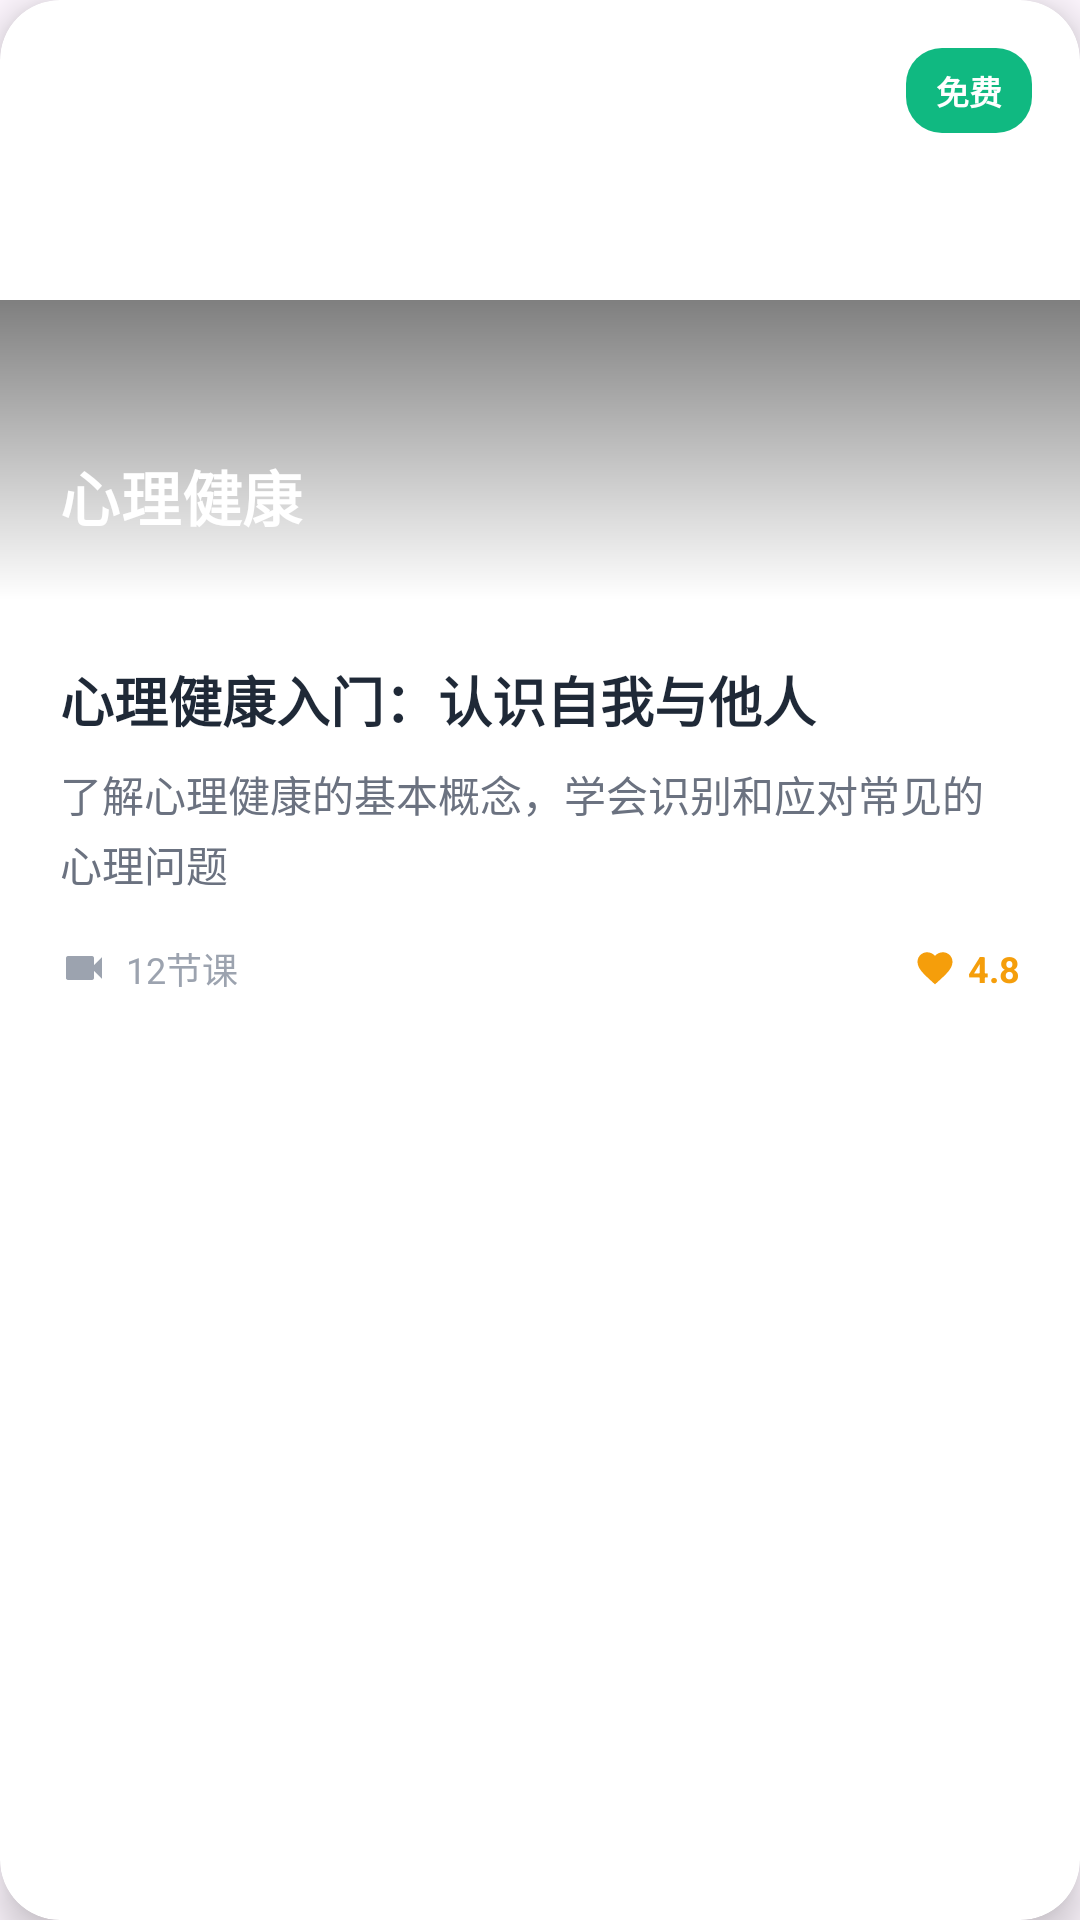

Reconstruct the res/layout file that produces this screen, plus the resources it refers to.
<!-- AndroidManifest.xml: application theme Theme.Xinqiao -->
<!-- res/layout/course_item_purple.xml -->
<?xml version="1.0" encoding="utf-8"?>
<androidx.cardview.widget.CardView xmlns:android="http://schemas.android.com/apk/res/android"
    xmlns:app="http://schemas.android.com/apk/res-auto"
    android:layout_width="match_parent"
    android:layout_height="wrap_content"
    android:layout_marginStart="12dp"
    android:layout_marginEnd="12dp"
    android:layout_marginTop="12dp"
    android:layout_marginBottom="12dp"
    app:cardCornerRadius="20dp"
    app:cardElevation="8dp"
    android:background="@android:color/white">

    <LinearLayout
        android:layout_width="match_parent"
        android:layout_height="match_parent"
        android:orientation="vertical">

        
        <FrameLayout
            android:layout_width="match_parent"
            android:layout_height="200dp">

            <ImageView
                android:id="@+id/iv_cover"
                android:layout_width="match_parent"
                android:layout_height="match_parent"
                android:scaleType="centerCrop"
                android:src="@mipmap/chapter_1_icon" />

            
            <View
                android:layout_width="match_parent"
                android:layout_height="100dp"
                android:layout_gravity="bottom"
                android:background="@drawable/bg_gradient_overlay" />

            
            <TextView
                android:id="@+id/tv_img_title"
                android:layout_width="match_parent"
                android:layout_height="wrap_content"
                android:layout_gravity="bottom"
                android:paddingStart="20dp"
                android:paddingEnd="20dp"
                android:paddingTop="28dp"
                android:paddingBottom="20dp"
                android:text="@string/category_psych_health"
                android:textColor="@android:color/white"
                android:textSize="20sp"
                android:textStyle="bold"
                android:letterSpacing="0.01" />

            
            <TextView
                android:id="@+id/tv_tag"
                android:layout_width="wrap_content"
                android:layout_height="wrap_content"
                android:layout_gravity="top|end"
                android:layout_margin="16dp"
                android:background="@drawable/bg_tag_free"
                android:text="@string/free_label"
                android:textColor="#FFFFFF"
                android:textSize="11sp"
                android:textStyle="bold"
                android:paddingStart="10dp"
                android:paddingTop="6dp"
                android:paddingEnd="10dp"
                android:paddingBottom="6dp" />

        </FrameLayout>

        
        <LinearLayout
            android:layout_width="match_parent"
            android:layout_height="wrap_content"
            android:orientation="vertical"
            android:padding="20dp">

            
            <TextView
                android:id="@+id/tv_title"
                android:layout_width="match_parent"
                android:layout_height="wrap_content"
                android:text="@string/course_title_sample"
                android:textColor="#1F2937"
                android:textSize="18sp"
                android:textStyle="bold"
                android:lineSpacingExtra="2dp"
                android:maxLines="2"
                android:ellipsize="end" />

            
            <TextView
                android:id="@+id/tv_description"
                android:layout_width="match_parent"
                android:layout_height="wrap_content"
                android:layout_marginTop="8dp"
                android:text="@string/course_desc_sample"
                android:textColor="#6B7280"
                android:textSize="14sp"
                android:lineSpacingExtra="3dp"
                android:maxLines="2"
                android:ellipsize="end" />

            
            <LinearLayout
                android:layout_width="match_parent"
                android:layout_height="wrap_content"
                android:layout_marginTop="16dp"
                android:orientation="horizontal"
                android:gravity="center_vertical">

                
                <LinearLayout
                    android:layout_width="0dp"
                    android:layout_height="wrap_content"
                    android:layout_weight="1"
                    android:orientation="horizontal"
                    android:gravity="center_vertical">

                    <ImageView
                        android:layout_width="16dp"
                        android:layout_height="16dp"
                        android:src="@drawable/ic_video_placeholder"
                        android:tint="#9CA3AF" />

                    <TextView
                        android:id="@+id/tv_lesson_count"
                        android:layout_width="wrap_content"
                        android:layout_height="wrap_content"
                        android:layout_marginStart="6dp"
                        android:text="@string/course_lessons_12"
                        android:textColor="#9CA3AF"
                        android:textSize="12sp" />

                </LinearLayout>

                
                <LinearLayout
                    android:layout_width="wrap_content"
                    android:layout_height="wrap_content"
                    android:orientation="horizontal"
                    android:gravity="center_vertical">

                    <ImageView
                        android:layout_width="14dp"
                        android:layout_height="14dp"
                        android:src="@drawable/ic_favorite_selected"
                        android:tint="#F59E0B" />

                    <TextView
                        android:id="@+id/tv_rating"
                        android:layout_width="wrap_content"
                        android:layout_height="wrap_content"
                        android:layout_marginStart="4dp"
                        android:text="4.8"
                        android:textColor="#F59E0B"
                        android:textSize="12sp"
                        android:textStyle="bold" />

                </LinearLayout>

            </LinearLayout>

        </LinearLayout>

    </LinearLayout>

</androidx.cardview.widget.CardView>
<!-- resources referenced by this layout -->
<resources>
  <!-- drawable bg_gradient_overlay (drawable) -->
  <?xml version="1.0" encoding="utf-8"?>
  <shape xmlns:android="http://schemas.android.com/apk/res/android"
      android:shape="rectangle">
      <gradient
          android:angle="90"
          android:startColor="#00000000"
          android:endColor="#80000000"
          android:type="linear"/>
  </shape>
  <!-- drawable bg_tag_free (drawable) -->
  <?xml version="1.0" encoding="utf-8"?>
  <shape xmlns:android="http://schemas.android.com/apk/res/android"
      android:shape="rectangle">
      <solid android:color="#10B981"/>
      <corners android:radius="12dp"/>
  </shape>
  <!-- drawable ic_favorite_selected (drawable) -->
  <?xml version="1.0" encoding="utf-8"?>
  <vector xmlns:android="http://schemas.android.com/apk/res/android"
      android:width="24dp" android:height="24dp"
      android:viewportWidth="24" android:viewportHeight="24">
      <path
          android:fillColor="#FF4081"
          android:pathData="M12 21.35l-1.45-1.32C5.4 15.36 2 12.28 2 8.5 2 5.42 4.42 3 7.5 3c1.74 0 3.41 0.81 4.5 2.09C13.09 3.81 14.76 3 16.5 3 19.58 3 22 5.42 22 8.5c0 3.78-3.4 6.86-8.55 11.54L12 21.35z"/>
  </vector>
  <!-- drawable ic_video_placeholder (drawable) -->
  <vector xmlns:android="http://schemas.android.com/apk/res/android"
      android:width="24dp"
      android:height="24dp"
      android:viewportWidth="24"
      android:viewportHeight="24"
      android:tint="#CCCCCC">
    <path
        android:fillColor="@android:color/white"
        android:pathData="M17,10.5V7c0,-0.55 -0.45,-1 -1,-1H4c-0.55,0 -1,0.45 -1,1v10c0,0.55 0.45,1 1,1h12c0.55,0 1,-0.45 1,-1v-3.5l4,4v-11l-4,4z"/>
  </vector>
  <string name="category_psych_health">心理健康</string>
  <string name="course_desc_sample">了解心理健康的基本概念，学会识别和应对常见的心理问题</string>
  <string name="course_lessons_12">12节课</string>
  <string name="course_title_sample">心理健康入门：认识自我与他人</string>
  <string name="free_label">免费</string>
  <style name="Theme.Xinqiao" parent="Base.Theme.Xinqiao">
          <item name="android:navigationBarColor">@android:color/transparent</item>
          <item name="android:statusBarColor">@android:color/transparent</item>
          <item name="android:windowLightStatusBar">false</item>
          <item name="android:enforceStatusBarContrast">true</item>
      </style>
  <style name="Base.Theme.Xinqiao" parent="Theme.Material3.DayNight.NoActionBar">
          <item name="colorPrimary">@color/colorPrimary</item>
          <item name="colorOnPrimary">@color/colorOnPrimary</item>
          <item name="colorSecondary">@color/colorSecondary</item>
          <item name="colorOnSecondary">@color/colorOnSecondary</item>
          <item name="colorSurface">@color/colorSurface</item>
          <item name="colorOnSurface">@color/colorOnSurface</item>
          <item name="colorError">@color/colorError</item>
          <item name="colorOnError">@color/colorOnError</item>
      </style>
  <color name="colorPrimary">#667eea</color>
  <color name="colorOnPrimary">#FFFFFF</color>
  <color name="colorSecondary">#F8F9FA</color>
  <color name="colorOnSecondary">#333333</color>
  <color name="colorSurface">#FFFFFF</color>
  <color name="colorOnSurface">#333333</color>
  <color name="colorError">#B00020</color>
  <color name="colorOnError">#FFFFFF</color>
</resources>
